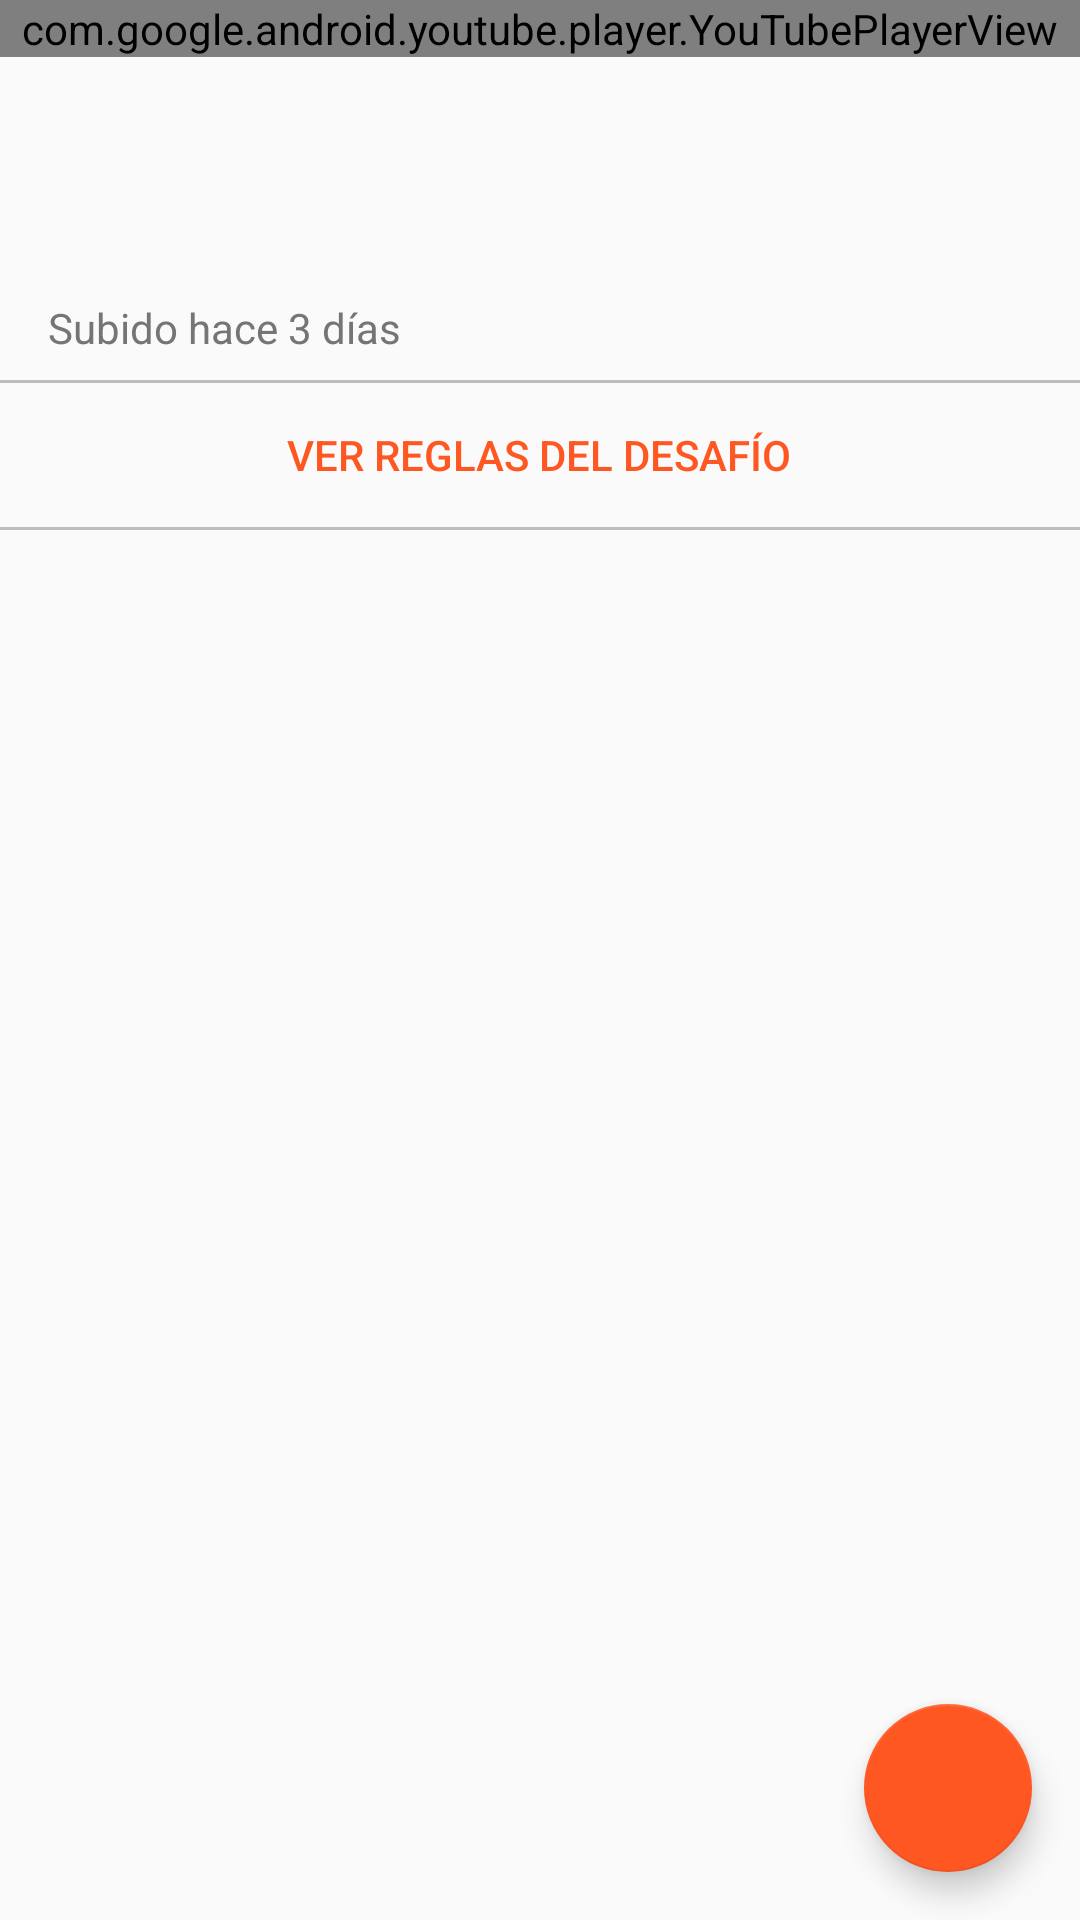

Write the Android layout XML for this screen, with the resource values it uses.
<!-- AndroidManifest.xml: application theme MaterialTheme -->
<!-- res/layout/activity_challenge.xml -->
<?xml version="1.0" encoding="utf-8"?>
<LinearLayout xmlns:android="http://schemas.android.com/apk/res/android"
              android:id="@+id/videoContainer"
              android:orientation="vertical"
              android:layout_width="match_parent"
              android:layout_height="match_parent">

    <android.support.design.widget.CoordinatorLayout
        android:id="@+id/main_content"
        xmlns:android="http://schemas.android.com/apk/res/android"
        xmlns:app="http://schemas.android.com/apk/res-auto"
        android:layout_width="match_parent"
        android:layout_height="match_parent">

        <LinearLayout xmlns:android="http://schemas.android.com/apk/res/android"

                      android:orientation="vertical"
                      android:layout_width="match_parent"
                      android:layout_height="match_parent">

            <com.google.android.youtube.player.YouTubePlayerView
            android:id="@+id/rulesVideoView"
            android:layout_width="match_parent"
            android:layout_height="wrap_content"
            android:layout_marginBottom="@dimen/activity_vertical_margin"
            android:background="@color/primary"/>


            <TextView
                android:id="@+id/challengeTitleTextView"
                android:layout_width="match_parent"
                android:layout_height="wrap_content"
                android:textColor="@color/primary_text"
                android:text=""
                android:textAppearance="?android:attr/textAppearanceMedium"
                android:paddingLeft="@dimen/activity_horizontal_margin"
                android:paddingRight="@dimen/activity_horizontal_margin"
                android:layout_marginTop="8dp"
                android:layout_marginBottom="4dp"/>

            <TextView
                android:id="@+id/challengeDescriptionTextView"
                android:layout_width="match_parent"
                android:layout_height="wrap_content"
                android:textColor="@color/secondary_text"
                android:text=""
                android:textAppearance="?android:attr/textAppearanceMedium"
                android:paddingLeft="@dimen/activity_horizontal_margin"
                android:paddingRight="@dimen/activity_horizontal_margin"
                android:layout_marginBottom="4dp"/>

            <LinearLayout xmlns:android="http://schemas.android.com/apk/res/android"
                          android:orientation="horizontal"
                          android:layout_width="match_parent"
                          android:layout_height="wrap_content"
                          android:paddingLeft="@dimen/activity_horizontal_margin"
                          android:paddingRight="@dimen/activity_horizontal_margin"
                          android:layout_marginBottom="8dp">
                <TextView
                    android:layout_width="wrap_content"
                    android:layout_height="wrap_content"
                    android:textColor="@color/secondary_text"
                    android:text= "Subido "
                    android:textAppearance="?android:attr/textAppearanceSmall"/>

                <TextView
                    android:id="@+id/creationDate"
                    android:layout_width="wrap_content"
                    android:layout_height="wrap_content"
                    android:textColor="@color/secondary_text"
                    android:text="hace 3 días"
                    android:textAppearance="?android:attr/textAppearanceSmall"/>
            </LinearLayout>

        <View
            android:layout_width="match_parent"
            android:layout_height="1dp"
            android:background="@color/divider"/>

            <Button
                android:id="@+id/seeRulesButton"
                android:layout_width="wrap_content"
                android:layout_height="wrap_content"
                android:text="Ver Reglas del desafío"
                android:layout_gravity="center"
                android:gravity="center"
                style="@style/Widget.AppCompat.Button.Borderless"
                android:textColor="@color/accent"/>

            <View
                android:layout_width="match_parent"
                android:layout_height="1dp"
                android:background="@color/divider"/>

        <android.support.v7.widget.RecyclerView
            android:id="@+id/openChallengesRecyclerView"
            android:layout_width="match_parent"
            android:layout_height="match_parent"
            android:scrollbars="vertical"
            />
        </LinearLayout>
        <android.support.design.widget.FloatingActionButton
            android:id="@+id/postProofVideo"
            android:layout_width="wrap_content"
            android:layout_height="wrap_content"
            android:layout_centerHorizontal="true"
            android:layout_gravity="bottom|right"
            android:layout_centerInParent="true"
            android:layout_marginBottom="@dimen/activity_vertical_margin"
            android:onClick="uploadVideo"
            app:elevation="@dimen/elevation"
            android:layout_marginRight="@dimen/activity_horizontal_margin"
            android:src="@drawable/ic_videocam_black_24dp"/>

    </android.support.design.widget.CoordinatorLayout>


</LinearLayout>
<!-- resources referenced by this layout -->
<resources>
  <color name="accent">#FF5722</color>
  <color name="divider">#BDBDBD</color>
  <color name="primary">#607D8B</color>
  <color name="primary_text">#212121</color>
  <color name="secondary_text">#757575</color>
  <dimen name="activity_horizontal_margin">16dp</dimen>
  <dimen name="activity_vertical_margin">16dp</dimen>
  <dimen name="elevation">6dp</dimen>
  <style name="MaterialTheme" parent="MaterialTheme.Base">
  
      </style>
  <style name="MaterialTheme.Base" parent="Theme.AppCompat.Light.DarkActionBar">
          <item name="windowNoTitle">true</item>
          <item name="windowActionBar">false</item>
          <item name="colorPrimary">@color/primary</item>
          <item name="colorPrimaryDark">@color/primary_dark</item>
          <item name="colorAccent">@color/accent</item>
          <item name="android:textColor">@color/primary_text_light</item>
          <item name="android:textColorPrimary">@color/primary_text</item>
          <item name="android:textColorSecondary">@color/secondary_text</item>
  
      </style>
  <color name="primary_dark">#455A64</color>
  <color name="primary_text_light">#FFFFFF</color>
</resources>
